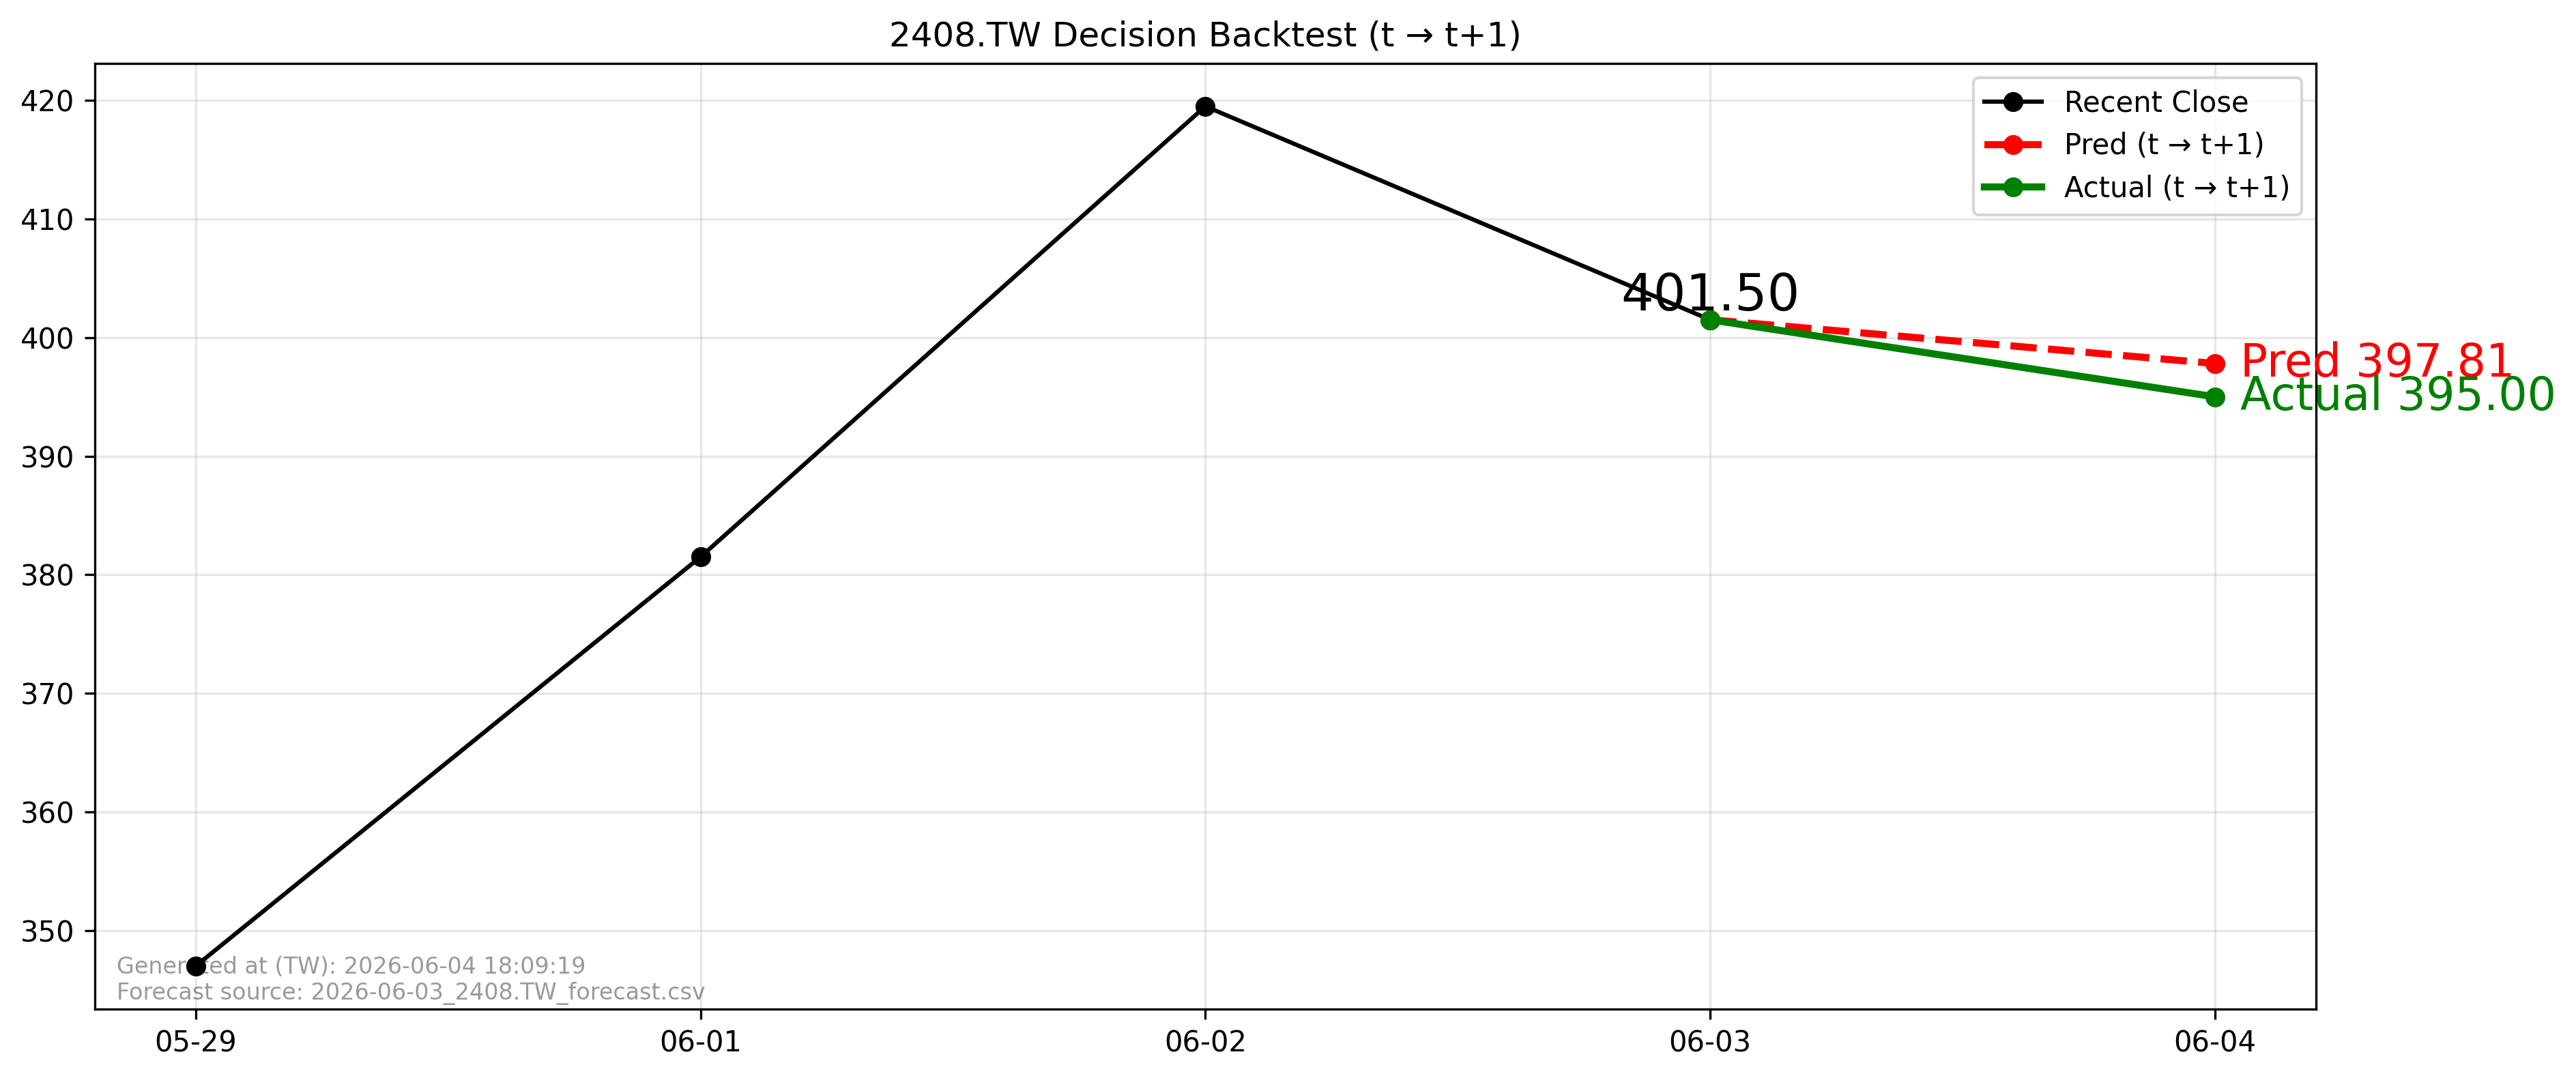

The data file committed next to this chart (first rows):
forecast_file, forecast_asof_date, t, t1, close_t, pred_t1, actual_t1, direction_pred, direction_actual, aligned
2026-06-03_2408.TW_forecast.csv, 2026-06-03, 2026-06-03, 2026-06-04, 401.5, 397.8, 395.0, -1, -1, True
